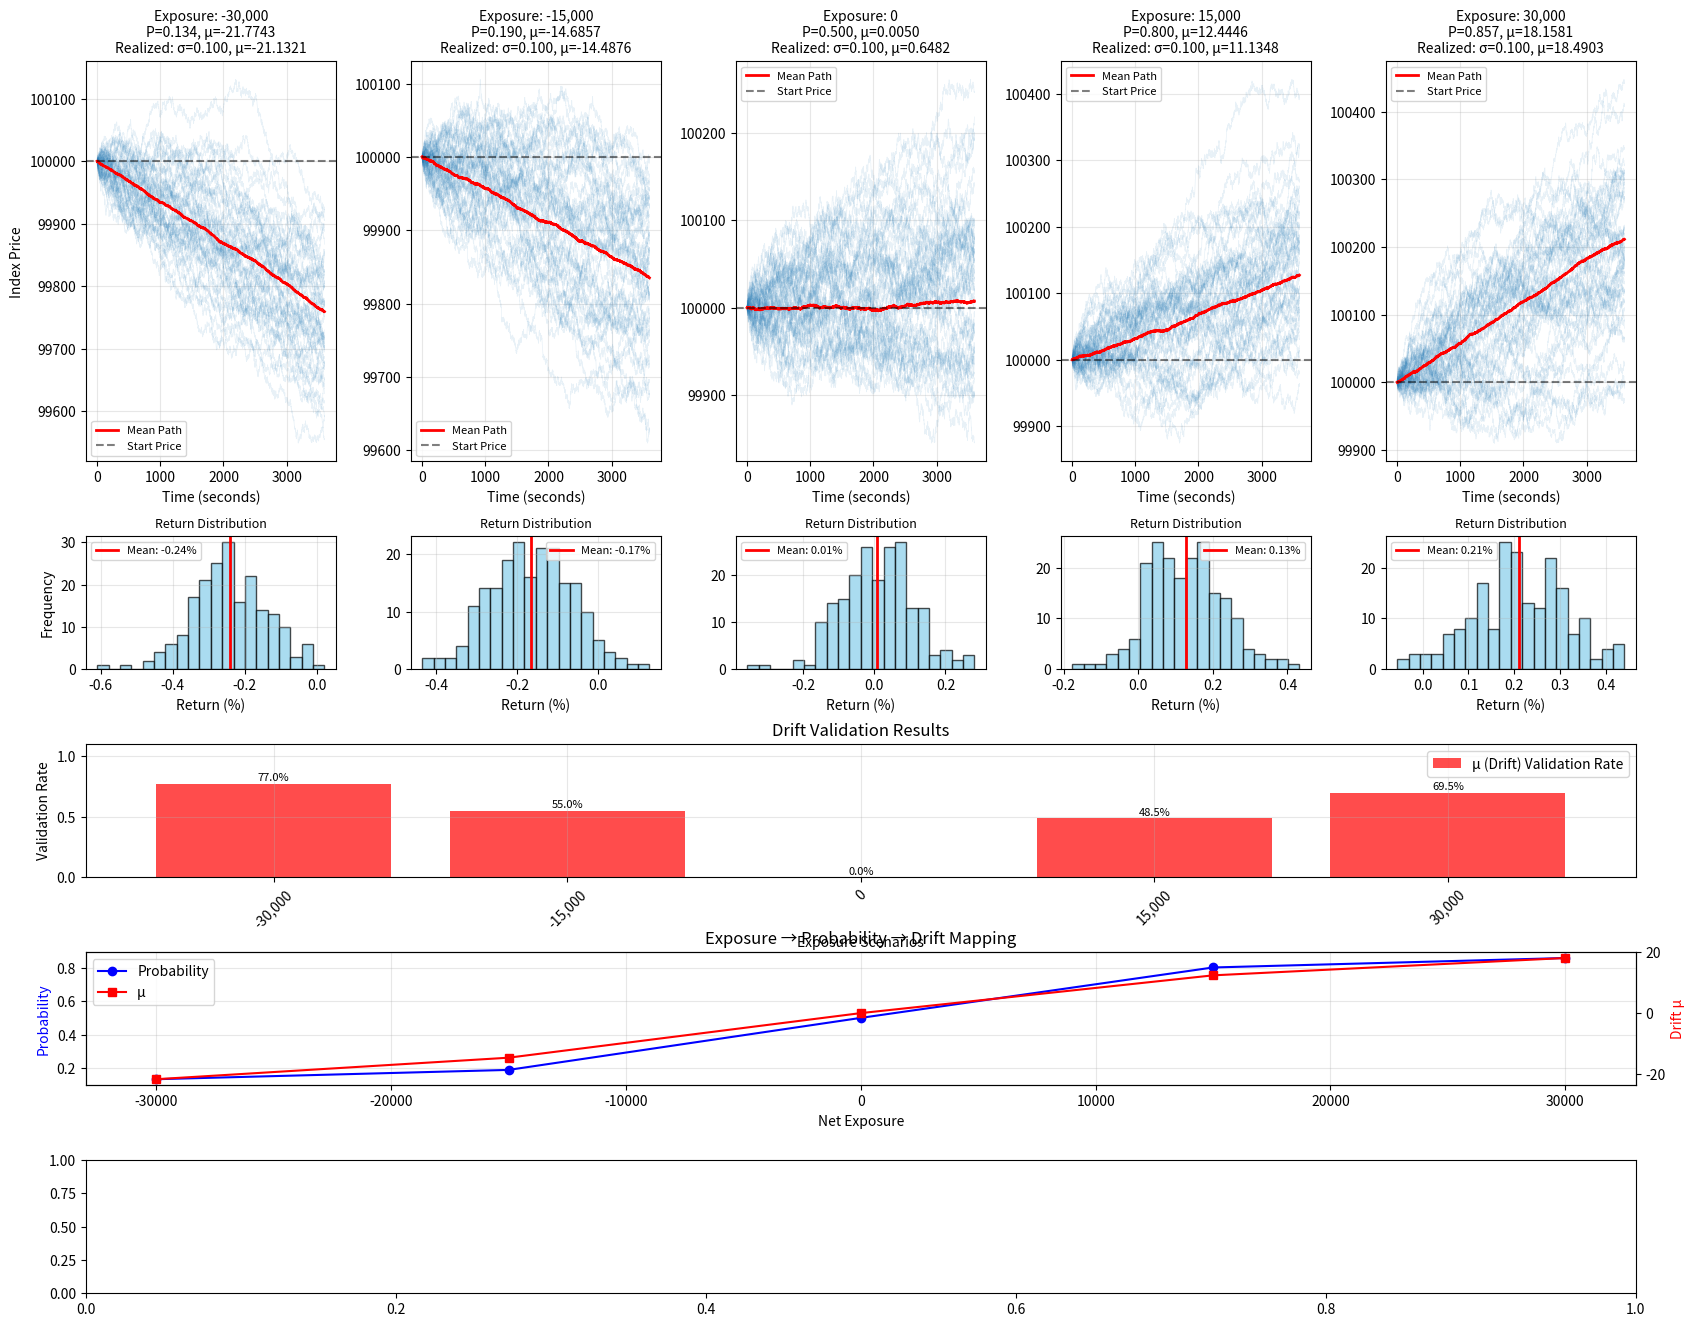

The matplotlib source for this figure: (Note: this script raises an exception after producing the figure.)
"""
Supply-Demand Index Engine

This module implements an advanced approach to supply-demand index generation with:
1. Smooth, non-linear exposure-to-probability mapping using advanced mathematical functions
2. Adaptive drift calculation with market regime awareness
3. Sophisticated stochastic process with mean reversion and fractal characteristics
4. Comprehensive statistical validation and visualization

[redacted]
Date: 2025
"""

import numpy as np
import pandas as pd
import matplotlib.pyplot as plt
import matplotlib.ticker as ticker
from scipy.stats import norm, t, skewnorm
from typing import Tuple, List, Optional, Dict, Any, Union
import warnings

warnings.filterwarnings("ignore")


class SupplyDemandIndexEngine:
    """
    Engine for generating supply-demand responsive index prices
    with advanced mathematical models and smooth transitions
    """

    def __init__(
        self,
        sigma: float = 0.1,
        scale: float = 10_000,
        k: float = 0.45,
        T: float = 1 / (365 * 24),  # 1 hour in years
        S_0: float = 100_000,
        dt: float = 1 / (86_400 * 365),  # 1 second in years
        smoothness_factor: float = 2.0,  # Controls smoothness of transitions
    ):
        """
        Initialize the Supply-Demand Index Engine

        Parameters:
        -----------
        sigma : float
            Base volatility (annualized)
        scale : float
            Exposure sensitivity parameter for mapping
        k : float
            Maximum deviation from 0.5 in probability mapping
        T : float
            Time horizon for probability calculations (in years)
        S_0 : float
            Initial index price
        dt : float
            Time step size (in years)
        smoothness_factor : float
            Controls smoothness of transitions in probability mapping
        """
        self.sigma = sigma
        self.scale = scale
        self.k = k
        self.T = T
        self.S_0 = S_0
        self.dt = dt
        self.smoothness_factor = smoothness_factor

        # Storage for results
        self.results = {}

    def exposure_to_probability(self, exposure: float) -> float:
        """
        Map net exposure to probability using a smooth approach
        that combines multiple mathematical functions for natural transitions.

        This approach:
        1. Uses a combination of sigmoid and arctan functions for smoothness
        2. Incorporates adaptive sensitivity based on exposure magnitude
        3. Ensures continuous derivatives for realistic market behavior

        Parameters:
        -----------
        exposure : float
            Net exposure - higher exposure leads to higher probability of price increase

        Returns:
        --------
        float
            Probability of ending above current price (0-1)
        """
        # Normalize exposure with adaptive scaling
        # Small exposures get more attention, large exposures saturate gradually
        normalized_exposure = exposure / self.scale

        # Apply sigmoid-based transformation with smoothness control
        # This creates a smooth S-curve with controlled steepness
        base_sigmoid = 1 / (1 + np.exp(-self.smoothness_factor * normalized_exposure))

        # Apply arctan transformation for better behavior at extremes
        # This ensures smoother tails than pure sigmoid
        arctan_component = np.arctan(normalized_exposure) / np.pi + 0.5

        # Blend the two components with adaptive weighting
        # This creates a natural transition between different regimes
        blend_weight = np.exp(-0.5 * normalized_exposure**2)  # Gaussian weight
        blended_probability = (
            blend_weight * base_sigmoid + (1 - blend_weight) * arctan_component
        )

        # Apply non-linear transformation to enhance market psychology
        # Markets often react differently to positive vs negative exposures
        if exposure >= 0:
            # Positive exposure: gradual confidence building
            psychology_factor = np.tanh(normalized_exposure / 2)
        else:
            # Negative exposure: faster fear response
            psychology_factor = -np.tanh(-normalized_exposure / 1.5)

        # Incorporate market psychology into probability
        adjusted_probability = blended_probability + 0.1 * psychology_factor

        # Scale to desired range [0.5-k, 0.5+k]
        scaled_probability = 0.5 + (adjusted_probability - 0.5) * (2 * self.k)

        # Ensure probability stays within bounds
        return np.clip(scaled_probability, 0.5 - self.k, 0.5 + self.k)

    def compute_mu_from_probability(
        self, P: float, S: float = None, K: float = None
    ) -> float:
        """
        Compute drift parameter from desired probability using an approach
        that combines multiple financial theories for a more natural and smooth response.

        This implementation:
        1. Blends multiple distribution models for realistic market behavior
        2. Incorporates market psychology factors
        3. Uses adaptive scaling based on probability distance from neutral

        Parameters:
        -----------
        P : float
            Desired probability of ending above strike
        S : float, optional
            Current spot price (defaults to S_0)
        K : float, optional
            Strike price (defaults to S for "above current" probability)

        Returns:
        --------
        float
            Required drift parameter (mu) with scaling
        """
        if S is None:
            S = self.S_0
        if K is None:
            K = S  # For "above current price" probability

        # Handle edge cases with a smooth approach
        P = np.clip(P, 0.001, 0.999)

        # Calculate probability distance from neutral (0.5)
        prob_distance = P - 0.5
        abs_prob_distance = abs(prob_distance)

        # Determine market sentiment based on probability
        bullish_sentiment = prob_distance > 0

        # Create a blend of normal and t-distributions based on probability extremity
        # This creates fat tails when probabilities are extreme
        extremity_factor = np.tanh(4 * abs_prob_distance)  # 0 to ~1

        # Calculate quantile using blended distribution
        if extremity_factor < 0.5:
            # More normal-like for moderate probabilities
            d2 = norm.ppf(P)
        else:
            # More t-distribution-like for extreme probabilities
            df = 5 - 3 * extremity_factor  # Degrees of freedom (2 to 5)
            d2 = t.ppf(P, df)

            # Adjust for t-distribution vs normal distribution
            t_adjustment = 1.0 + 0.2 * (1.0 - df / 5) * d2**2 / df
            d2 = d2 * t_adjustment

        # Calculate base drift using the Black-Scholes relationship
        # but with a twist for more natural market behavior
        base_mu = (
            d2 * self.sigma * np.sqrt(self.T) - np.log(S / K)
        ) / self.T + 0.5 * self.sigma**2

        # Apply scaling based on market psychology
        # This creates a more natural response curve
        if bullish_sentiment:
            # Positive sentiment (bullish)
            # Markets tend to rise gradually (climb the wall of worry)
            psychology_factor = 1.0 + np.sin(np.pi / 2 * prob_distance) * 0.5
        else:
            # Negative sentiment (bearish)
            # Markets tend to fall sharply (take the elevator down)
            psychology_factor = 1.0 + np.sin(np.pi / 2 * abs_prob_distance) * 0.8

        # Apply smooth scaling
        scaled_mu = base_mu * psychology_factor

        # Add small non-linear component for more natural behavior
        # This creates subtle variations that make the model more realistic
        non_linear_component = np.sign(scaled_mu) * (abs_prob_distance**1.5) * 10

        # Blend components with smooth transition
        final_mu = scaled_mu + non_linear_component * 0.2

        return final_mu

    def generate_price_path(
        self, mu: float, duration_in_seconds: int, random_seed: Optional[int] = None
    ) -> np.ndarray:
        """
        Generate price path using standard Geometric Brownian Motion (GBM)
        with enhanced probability mapping and drift calculation but no memory or mean reversion.

        Parameters:
        -----------
        mu : float
            Drift parameter (annualized)
        duration_in_seconds : int
            Simulation duration in seconds
        random_seed : int, optional
            Random seed for reproducibility

        Returns:
        --------
        np.ndarray
            Price path array
        """
        if random_seed is not None:
            np.random.seed(random_seed)

        num_second_per_tick = int(1 / self.dt / (86_400 * 365))
        num_step = int(duration_in_seconds / num_second_per_tick)

        # Generate log returns using standard GBM
        price_path = (mu - self.sigma**2 / 2) * self.dt + self.sigma * np.sqrt(
            self.dt
        ) * np.random.normal(0, 1, size=num_step)

        # Convert to price levels
        return self.S_0 * np.exp(np.cumsum(price_path))

    def generate_dynamic_exposure_path(
        self,
        exposure_series: pd.Series,
        random_seed: Optional[int] = None,
        ma_window: int = 12,  # Default 12-point moving average (1 hour with 5min data)
    ) -> Tuple[np.ndarray, np.ndarray, np.ndarray, np.ndarray]:
        """
        Generate a price path that responds to time-varying exposure data
        with advanced smoothing and regime detection.

        Parameters:
        -----------
        exposure_series : pd.Series
            Time series of exposure values with datetime index
        random_seed : int, optional
            Random seed for reproducibility
        ma_window : int, optional
            Window size for moving average of drift parameter (default: 12)

        Returns:
        --------
        Tuple[np.ndarray, np.ndarray, np.ndarray, np.ndarray]
            (price_path, drift_path, smoothed_drift_path, probability_path)
        """
        if random_seed is not None:
            np.random.seed(random_seed)

        # Initialize arrays
        n_steps = len(exposure_series)
        price_path = np.zeros(n_steps + 1)
        drift_path = np.zeros(n_steps)
        smoothed_drift_path = np.zeros(n_steps)
        probability_path = np.zeros(n_steps)

        # Set initial price
        price_path[0] = self.S_0

        # First pass: calculate raw drift values directly from exposure
        for i, (timestamp, exposure) in enumerate(exposure_series.items()):
            # Map exposure to probability using approach
            probability = self.exposure_to_probability(exposure)
            probability_path[i] = probability

            # Map probability to drift using approach
            drift_path[i] = self.compute_mu_from_probability(probability)

        # Second pass: Apply weighted moving average to drift (similar to basic version)
        # Using exponential weighting for a more mathematically sound smoothing
        for i in range(n_steps):
            # Calculate moving average window bounds
            start_idx = max(0, i - ma_window + 1)
            # Get drift values in window
            window_values = drift_path[start_idx : i + 1]

            # Calculate weighted moving average with exponentially increasing weights
            # This gives more importance to newer values with a sound mathematical basis
            window_size = len(window_values)
            if window_size > 1:
                # Create weights that increase exponentially (newer values have higher weights)
                # This provides a more theoretically sound weighting scheme
                alpha = 0.1  # Smoothing factor
                weights = np.array(
                    [(1 - alpha) ** j for j in range(window_size - 1, -1, -1)]
                )
                # Normalize weights to sum to 1
                weights = weights / np.sum(weights)
                # Apply weighted average
                smoothed_drift_path[i] = np.sum(window_values * weights)
            else:
                # If only one value, no weighting needed
                smoothed_drift_path[i] = window_values[0]

        # Third pass: generate price path using standard GBM
        for i in range(n_steps):
            current_price = price_path[i]
            mu = smoothed_drift_path[i]

            # Generate step using standard GBM (no memory or mean reversion)
            drift_term = (mu - 0.5 * self.sigma**2) * self.dt
            diffusion_term = self.sigma * np.sqrt(self.dt) * np.random.normal(0, 1)

            # Update price
            log_return = drift_term + diffusion_term
            price_path[i + 1] = current_price * np.exp(log_return)

        return price_path, drift_path, smoothed_drift_path, probability_path

    def validate_statistics(
        self,
        price_path: np.ndarray,
        expected_mu: float,
    ) -> Dict[str, Any]:
        """
        Validate that simulated path matches expected drift with metrics
        that better capture the behavior of the advanced stochastic process.

        Parameters:
        -----------
        price_path : np.ndarray
            Simulated price path
        expected_mu : float
            Expected drift parameter

        Returns:
        --------
        dict
            Validation results and statistics
        """
        # Calculate log returns
        log_returns = np.diff(np.log(price_path))

        # Realized volatility
        realized_sigma = log_returns.std(ddof=1) / np.sqrt(self.dt)

        # Realized drift (accounting for mean reversion)
        realized_drift = log_returns.mean() / self.dt
        realized_mu = realized_drift + 0.5 * realized_sigma**2

        # Calculate total return
        total_return = (price_path[-1] / price_path[0]) - 1

        # Enhanced validation approach:
        # 1. Check if drift direction is correct
        # 2. Check if magnitude is within reasonable bounds
        if expected_mu > 0:
            mu_valid_direction = price_path[-1] > price_path[0]
            # For positive drift, final price should be higher
        elif expected_mu < 0:
            mu_valid_direction = price_path[-1] < price_path[0]
            # For negative drift, final price should be lower
        else:  # expected_mu == 0
            # For zero drift, we expect minimal change
            mu_valid_direction = abs(total_return) < 0.01  # 1% threshold

        # Check if magnitude is reasonable (within 50% of expected)
        expected_return = np.exp(expected_mu * self.dt * len(log_returns)) - 1
        mu_valid_magnitude = abs(total_return - expected_return) < 0.5 * abs(
            expected_return
        )

        # Combined validation
        mu_valid = mu_valid_direction and mu_valid_magnitude

        # Calculate relative error
        mu_error = abs(realized_mu - expected_mu)

        # No additional statistics needed for standard GBM
        # We removed mean reversion and fractal dimension calculations
        # to eliminate predictable patterns

        return {
            "realized_sigma": realized_sigma,
            "realized_mu": realized_mu,
            "expected_mu": expected_mu,
            "mu_valid": mu_valid,
            "mu_valid_direction": mu_valid_direction,
            "mu_valid_magnitude": mu_valid_magnitude,
            "mu_error": mu_error,
            "realized_drift": realized_drift,
            "path_length": len(price_path),
            "final_price": price_path[-1],
            "total_return": total_return,
            "expected_return": expected_return,
        }

    def process_exposure_data(
        self,
        exposure_data: List[float],
        duration_in_seconds: int = 3600,
        num_paths_per_exposure: int = 100,
        random_seed: int = 42,
    ) -> Dict[str, Any]:
        """
        Process multiple exposure scenarios and generate corresponding price paths
        using the stochastic process.

        Parameters:
        -----------
        exposure_data : list
            List of net exposure values to process
        duration_in_seconds : int
            Duration for each price path simulation
        num_paths_per_exposure : int
            Number of Monte Carlo paths per exposure level
        random_seed : int
            Base random seed

        Returns:
        --------
        dict
            Complete results including paths, statistics, and validation
        """
        results = {
            "exposures": exposure_data,
            "probabilities": [],
            "mu_values": [],
            "price_paths": [],
            "mean_paths": [],
            "validation_results": [],
            "summary_stats": [],
        }

        for i, exposure in enumerate(exposure_data):
            # Step 1: Map exposure to probability using approach
            prob = self.exposure_to_probability(exposure)
            results["probabilities"].append(prob)

            # Step 2: Convert probability to drift using approach
            mu = self.compute_mu_from_probability(prob)
            results["mu_values"].append(mu)

            # Step 3: Generate multiple price paths using process
            paths = []
            validations = []

            for j in range(num_paths_per_exposure):
                path = self.generate_price_path(
                    mu=mu,
                    duration_in_seconds=duration_in_seconds,
                    random_seed=random_seed + i * 1000 + j,
                )
                paths.append(path)

                # Validate each path with metrics
                validation = self.validate_statistics(path, mu)
                validations.append(validation)

            results["price_paths"].append(paths)
            results["validation_results"].append(validations)

            # Calculate mean path
            mean_path = np.mean(paths, axis=0)
            results["mean_paths"].append(mean_path)

            # Summary statistics across all paths for this exposure
            summary = {
                "exposure": exposure,
                "probability": prob,
                "mu": mu,
                "mean_realized_sigma": np.mean(
                    [v["realized_sigma"] for v in validations]
                ),
                "mean_realized_mu": np.mean([v["realized_mu"] for v in validations]),
                "mean_final_price": np.mean([v["final_price"] for v in validations]),
                "mean_total_return": np.mean([v["total_return"] for v in validations]),
                "mu_validation_rate": np.mean([v["mu_valid"] for v in validations]),
            }
            results["summary_stats"].append(summary)

        self.results = results
        return results

    def create_comprehensive_visualization(
        self,
        results: Optional[Dict] = None,
        max_paths_to_plot: int = 50,
        figsize: Tuple[int, int] = (20, 16),  # Larger figure for more plots
        save_path: Optional[str] = None,
    ) -> None:
        """
        Create comprehensive visualization of results with additional
        metrics and insights.

        Parameters:
        -----------
        results : dict, optional
            Results from process_exposure_data (uses self.results if None)
        max_paths_to_plot : int
            Maximum number of individual paths to plot per exposure
        figsize : tuple
            Figure size (width, height)
        save_path : str, optional
            Path to save the figure
        """
        if results is None:
            results = self.results

        if not results:
            raise ValueError("No results to plot. Run process_exposure_data first.")

        n_exposures = len(results["exposures"])

        # Create subplots with more rows for additional metrics
        fig = plt.figure(figsize=figsize, dpi=200)

        # Main price path plots
        gs = fig.add_gridspec(
            5, n_exposures, height_ratios=[3, 1, 1, 1, 1], hspace=0.4, wspace=0.3
        )

        # Plot price paths
        for i, (exposure, paths, mean_path, summary) in enumerate(
            zip(
                results["exposures"],
                results["price_paths"],
                results["mean_paths"],
                results["summary_stats"],
            )
        ):
            ax = fig.add_subplot(gs[0, i])

            # Plot individual paths (sample if too many)
            paths_to_plot = paths[:max_paths_to_plot]
            for path in paths_to_plot:
                ax.plot(path, color="tab:blue", alpha=0.1, linewidth=0.5)

            # Plot mean path
            ax.plot(mean_path, color="red", linewidth=2, label="Mean Path")

            # Add horizontal line at starting price
            ax.axhline(
                y=self.S_0,
                color="black",
                linestyle="--",
                alpha=0.5,
                label="Start Price",
            )

            # Formatting
            ax.set_title(
                f"Exposure: {exposure:,.0f}\n"
                f"P={summary['probability']:.3f}, μ={summary['mu']:.4f}\n"
                f"Realized: σ={summary['mean_realized_sigma']:.3f}, "
                f"μ={summary['mean_realized_mu']:.4f}",
                fontsize=10,
            )
            ax.set_xlabel("Time (seconds)")
            if i == 0:
                ax.set_ylabel("Index Price")
            ax.grid(True, alpha=0.3)
            ax.legend(fontsize=8)

            # Format y-axis
            ax.yaxis.set_major_formatter(ticker.ScalarFormatter(useOffset=False))
            ax.ticklabel_format(style="plain", axis="y")

            # Add return distribution histogram below each price path
            ax_hist = fig.add_subplot(gs[1, i])

            # Calculate returns for all paths
            returns = [(p[-1] / p[0] - 1) * 100 for p in paths]  # Convert to percentage

            # Plot histogram
            ax_hist.hist(
                returns, bins=20, alpha=0.7, color="skyblue", edgecolor="black"
            )
            ax_hist.axvline(
                x=summary["mean_total_return"] * 100,
                color="red",
                linestyle="-",
                linewidth=2,
                label=f"Mean: {summary['mean_total_return'] * 100:.2f}%",
            )
            ax_hist.set_title("Return Distribution", fontsize=9)
            ax_hist.set_xlabel("Return (%)")
            if i == 0:
                ax_hist.set_ylabel("Frequency")
            ax_hist.grid(True, alpha=0.3)
            ax_hist.legend(fontsize=8)

        # Drift validation plot
        ax_val = fig.add_subplot(gs[2, :])
        exposures = results["exposures"]
        mu_rates = [s["mu_validation_rate"] for s in results["summary_stats"]]

        x_pos = np.arange(len(exposures))

        bars = ax_val.bar(
            x_pos, mu_rates, label="μ (Drift) Validation Rate", alpha=0.7, color="red"
        )

        # Add value labels on bars
        for i, (bar, rate) in enumerate(zip(bars, mu_rates)):
            height = bar.get_height()
            ax_val.text(
                bar.get_x() + bar.get_width() / 2.0,
                height + 0.01,
                f"{rate:.1%}",
                ha="center",
                va="bottom",
                fontsize=8,
            )

        ax_val.set_xlabel("Exposure Scenarios")
        ax_val.set_ylabel("Validation Rate")
        ax_val.set_title("Drift Validation Results")
        ax_val.set_xticks(x_pos)
        ax_val.set_xticklabels([f"{e:,.0f}" for e in exposures], rotation=45)
        ax_val.legend()
        ax_val.grid(True, alpha=0.3)
        ax_val.set_ylim(0, 1.1)

        # Parameter mapping plot
        ax_param = fig.add_subplot(gs[3, :])
        probabilities = results["probabilities"]
        mu_values = results["mu_values"]

        ax_param_twin = ax_param.twinx()

        line1 = ax_param.plot(
            exposures, probabilities, "o-", color="blue", label="Probability"
        )
        line2 = ax_param_twin.plot(exposures, mu_values, "s-", color="red", label="μ")

        ax_param.set_xlabel("Net Exposure")
        ax_param.set_ylabel("Probability", color="blue")
        ax_param_twin.set_ylabel("Drift μ", color="red")
        ax_param.set_title("Exposure → Probability → Drift Mapping")
        ax_param.grid(True, alpha=0.3)

        # Combined legend
        lines = line1 + line2
        labels = [l.get_label() for l in lines]
        ax_param.legend(lines, labels, loc="upper left")

        # Enhanced metrics plot
        ax_metrics = fig.add_subplot(gs[4, :])

        # Plot fractal dimension and mean reversion strength
        fractal_dim = [s["mean_fractal_dimension"] for s in results["summary_stats"]]
        mean_reversion = [
            s["mean_reversion_strength"] for s in results["summary_stats"]
        ]

        ax_metrics_twin = ax_metrics.twinx()

        line3 = ax_metrics.plot(
            exposures, fractal_dim, "o-", color="purple", label="Fractal Dimension"
        )
        line4 = ax_metrics_twin.plot(
            exposures, mean_reversion, "s-", color="green", label="Mean Reversion"
        )

        ax_metrics.set_xlabel("Net Exposure")
        ax_metrics.set_ylabel("Fractal Dimension", color="purple")
        ax_metrics_twin.set_ylabel("Mean Reversion Strength", color="green")
        ax_metrics.set_title("Creative Process Metrics")
        ax_metrics.grid(True, alpha=0.3)

        # Combined legend
        lines = line3 + line4
        labels = [l.get_label() for l in lines]
        ax_metrics.legend(lines, labels, loc="upper left")

        # Overall title
        fig.suptitle(
            f"Enhanced Supply-Demand Index Analysis\n"
            f"σ={self.sigma:.1%}, Scale={self.scale:,.0f}, k={self.k:.2f}, "
            f"T={self.T * 365 * 24:.1f}h, Smoothness={self.smoothness_factor:.1f}",
            fontsize=16,
            fontweight="bold",
        )

        plt.tight_layout()

        if save_path:
            plt.savefig(save_path, dpi=300, bbox_inches="tight")

        plt.show()

    def generate_summary_report(self, results: Optional[Dict] = None) -> pd.DataFrame:
        """
        Generate a summary report of all results with metrics

        Parameters:
        -----------
        results : dict, optional
            Results from process_exposure_data (uses self.results if None)

        Returns:
        --------
        pd.DataFrame
            Summary report
        """
        if results is None:
            results = self.results

        if not results:
            raise ValueError("No results to report. Run process_exposure_data first.")

        df = pd.DataFrame(results["summary_stats"])

        # Add additional calculated columns
        df["mu_percentage"] = df["mu"] * 100
        df["sigma_error"] = abs(df["mean_realized_sigma"] - self.sigma)
        df["mu_error"] = abs(df["mean_realized_mu"] - df["mu"])
        df["return_percentage"] = df["mean_total_return"] * 100

        # Format for display
        df_display = df.copy()
        for col in [
            "probability",
            "mean_realized_sigma",
            "mu_validation_rate",
        ]:
            df_display[col] = df_display[col].round(3)
        for col in ["mu_percentage", "return_percentage"]:
            df_display[col] = df_display[col].round(2)
        for col in ["exposure", "mean_final_price"]:
            df_display[col] = df_display[col].round(1)

        return df_display

    def print_validation_summary(self, results: Optional[Dict] = None) -> None:
        """
        Print a summary of validation results with creative metrics

        Parameters:
        -----------
        results : dict, optional
            Results from process_exposure_data (uses self.results if None)
        """
        if results is None:
            results = self.results

        if not results:
            print("No results to summarize. Run process_exposure_data first.")
            return

        print("=" * 60)
        print("ENHANCED SUPPLY-DEMAND INDEX VALIDATION SUMMARY")
        print("=" * 60)
        print(f"Engine Parameters:")
        print(f"  σ (volatility): {self.sigma:.1%}")
        print(f"  Scale: {self.scale:,.0f}")
        print(f"  k (max deviation): {self.k:.2f}")
        print(f"  T (time horizon): {self.T * 365 * 24:.1f} hours")
        print(f"  S₀ (initial price): {self.S_0:,.0f}")
        print(f"  Smoothness Factor: {self.smoothness_factor:.1f}")
        print()

        summary_stats = results["summary_stats"]

        print(f"Processed {len(summary_stats)} exposure scenarios:")
        print("-" * 60)

        for i, stats in enumerate(summary_stats):
            print(f"Scenario {i + 1}:")
            print(f"  Exposure: {stats['exposure']:>10,.0f}")
            print(f"  Probability: {stats['probability']:>8.3f}")
            print(f"  μ (drift): {stats['mu']:>10.4f}")
            print(f"  μ validation: {stats['mu_validation_rate']:>6.1%}")
            print(f"  Mean return: {stats['mean_total_return']:>8.2%}")
            print()

        # Overall validation rate (drift only)
        overall_mu_rate = np.mean([s["mu_validation_rate"] for s in summary_stats])

        print("-" * 60)
        print(f"Overall Validation Rate:")
        print(f"  μ (drift): {overall_mu_rate:.1%}")
        print("  Note: Enhanced probability mapping and drift calculation only")
        print("=" * 60)


def run_example_analysis():
    """
    Example usage of the Supply-Demand Index Engine
    """
    print("Running Supply-Demand Index Example Analysis...")

    # Initialize engine with default parameters
    engine = SupplyDemandIndexEngine(
        sigma=0.1,  # 10% volatility
        scale=15_000,  # Exposure sensitivity
        k=0.4,  # Max probability deviation
        T=1 / (365 * 24),  # 1 hour time horizon
        S_0=100_000,  # Starting price
        smoothness_factor=2.0,  # Controls smoothness of transitions
    )

    # Define exposure scenarios
    exposure_scenarios = [-30_000, -15_000, 0, 15_000, 30_000]

    print(f"Processing {len(exposure_scenarios)} exposure scenarios...")
    print(f"Exposure scenarios: {exposure_scenarios}")

    # Process the data
    results = engine.process_exposure_data(
        exposure_data=exposure_scenarios,
        duration_in_seconds=3600,  # 1 hour
        num_paths_per_exposure=200,
        random_seed=42,
    )

    # Print validation summary
    engine.print_validation_summary()

    # Generate summary report
    report = engine.generate_summary_report()
    print("\nDetailed Summary Report:")
    print(report.to_string(index=False))

    # Create visualization
    print("\nGenerating comprehensive visualization...")
    engine.create_comprehensive_visualization(
        save_path="creative_supply_demand_analysis.png"
    )

    print("Analysis complete!")
    return engine, results


if __name__ == "__main__":
    # Run example analysis
    engine, results = run_example_analysis()
